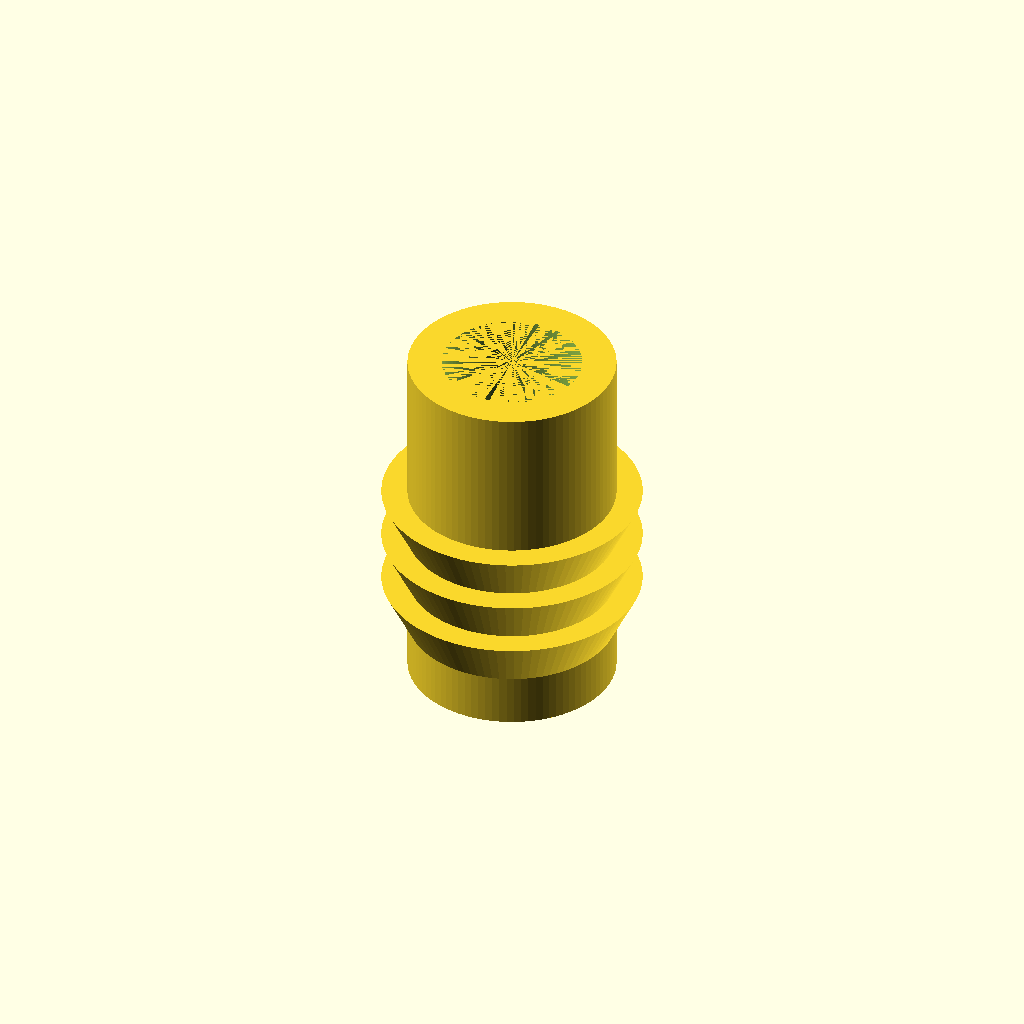
Cell 1: the model at its default parameters.
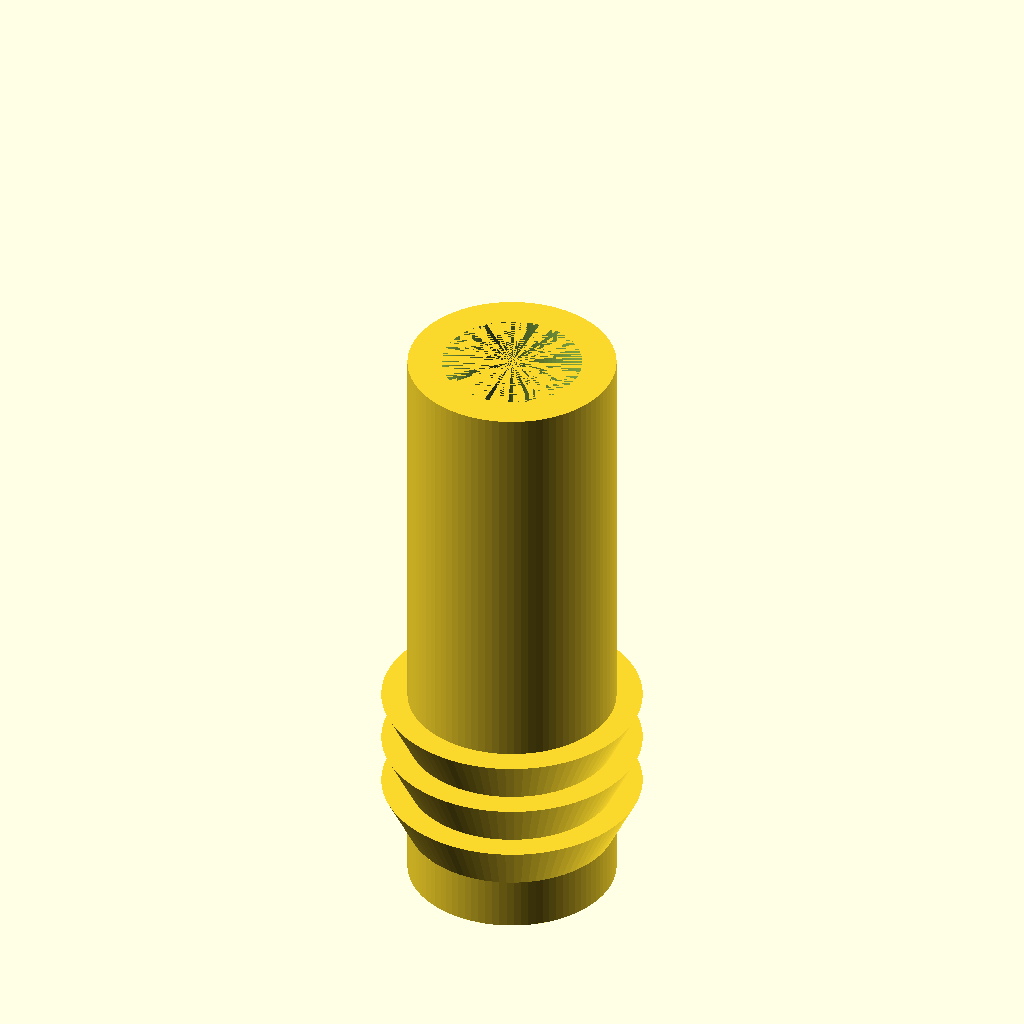
Cell 2: the same model with hose_od = 19.
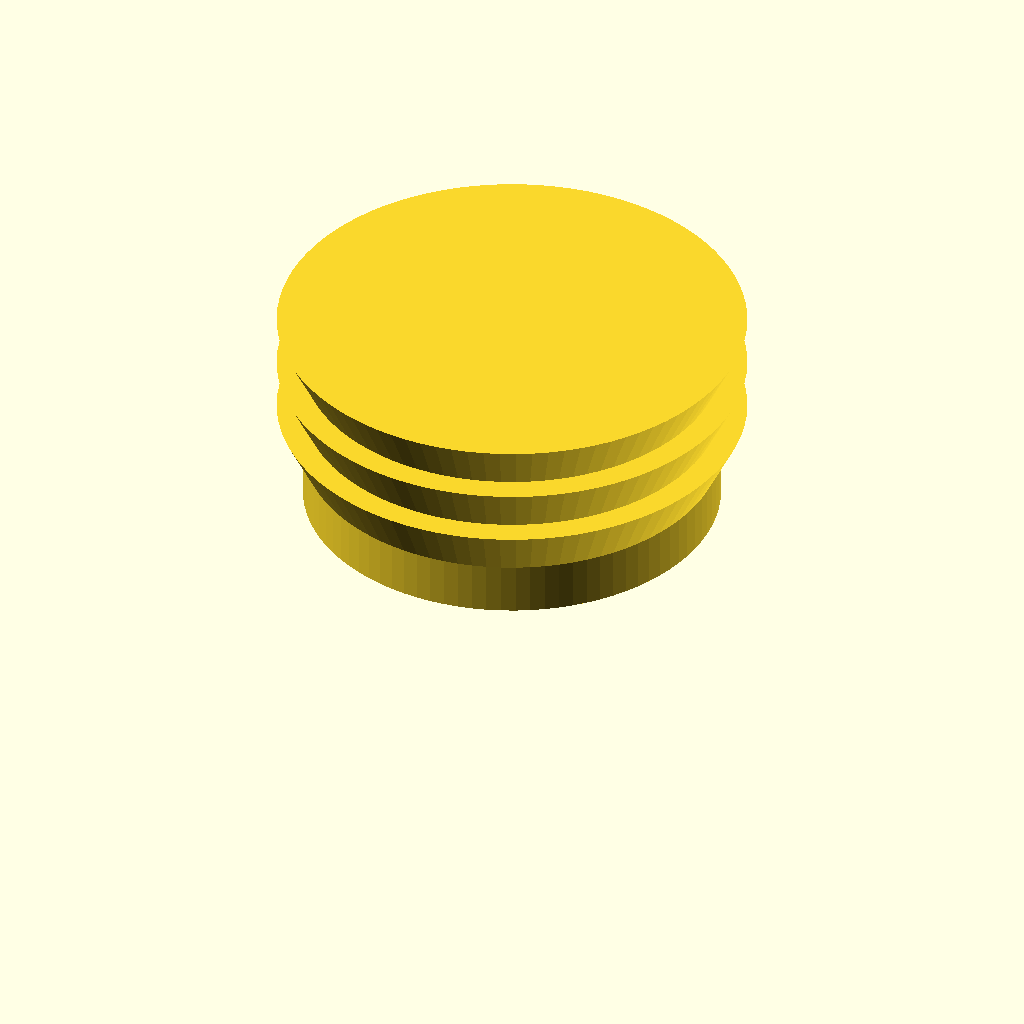
Cell 3: the same model with hose_id = 16.
All cells are drawn from one camera (rotation 55°, 0°, 25°, orthographic, colour scheme Cornfield), so only the parameter changes between them.
OpenSCAD source file inputs/thingiverse/files/thing-2990340/files/hose-barb.scad:
// Super-Duper Parametric Hose Barb
$fn = 90;

// Hose Outer Diameter (used to calculate shlouder length)
hose_od = 9.5;
// Hose Inner Diameter
hose_id = 8;

// How far the barbs swell the diameter.
swell = 2;

// Wall thickness of the barb.
wall_thickness = 1.31;

// Number of barbs.
barbs = 3;
// How far between each barb section?
barb_length = 2;

// Do you want to render the outer shell?
shell = true;

// Do you want to render the bore?
bore = true;

// Flattens the barbs on one end. Usefull if youre printing barbs at angles, as the flattened side can be rotated downward facing the bed.
ezprint = false;

barb(hose_od = hose_od, hose_id = hose_id, swell = swell, wall_thickness = wall_thickness, barbs = barbs, barb_length = barb_length, shell = shell, bore = bore, ezprint = ezprint);

module barb(hose_od = 21.5, hose_id = 15, swell = 1, wall_thickness = 1.31, barbs = 3, barb_length = 2, shell = true, bore = true, ezprint = true) {
    id = hose_id - (2 * wall_thickness);
    translate([0, 0, -((barb_length * (barbs + 1)) + 4.5 + (hose_od - hose_id))])
    difference() {
        union() {
            if (shell == true) {
                cylinder(d = hose_id, h = barb_length);
                for (z = [1 : 1 : barbs]) {
                    translate([0, 0, z * barb_length]) cylinder(d1 = hose_id, d2 = hose_id + swell, h = barb_length);
                }
                translate([0, 0, barb_length * (barbs + 1)]) cylinder(d = hose_id, h = 4.5 + (hose_od - hose_id));
            }
        }
        if (bore == true) {
            translate([0, 0, -1]) cylinder(d = id, h = (barb_length * (barbs + 1)) + 4.5 + (hose_od - hose_id) + 1);
        }
        if (ezprint == true) {
            difference() {
                cylinder(d = hose_id + (swell * 3), h = (barb_length * (barbs + 1)));
                translate([swell, 0, 0]) cylinder(d = hose_id + (swell * 2), h = (barb_length * (barbs + 1)));
            }
        }
    }
}
Parameter table extracted from the source (name, type, default, range or options):
hose_od: number, default 9.5
hose_id: number, default 8
swell: number, default 2
wall_thickness: number, default 1.31
barbs: number, default 3
barb_length: number, default 2
shell: bool, default true
bore: bool, default true
ezprint: bool, default false
